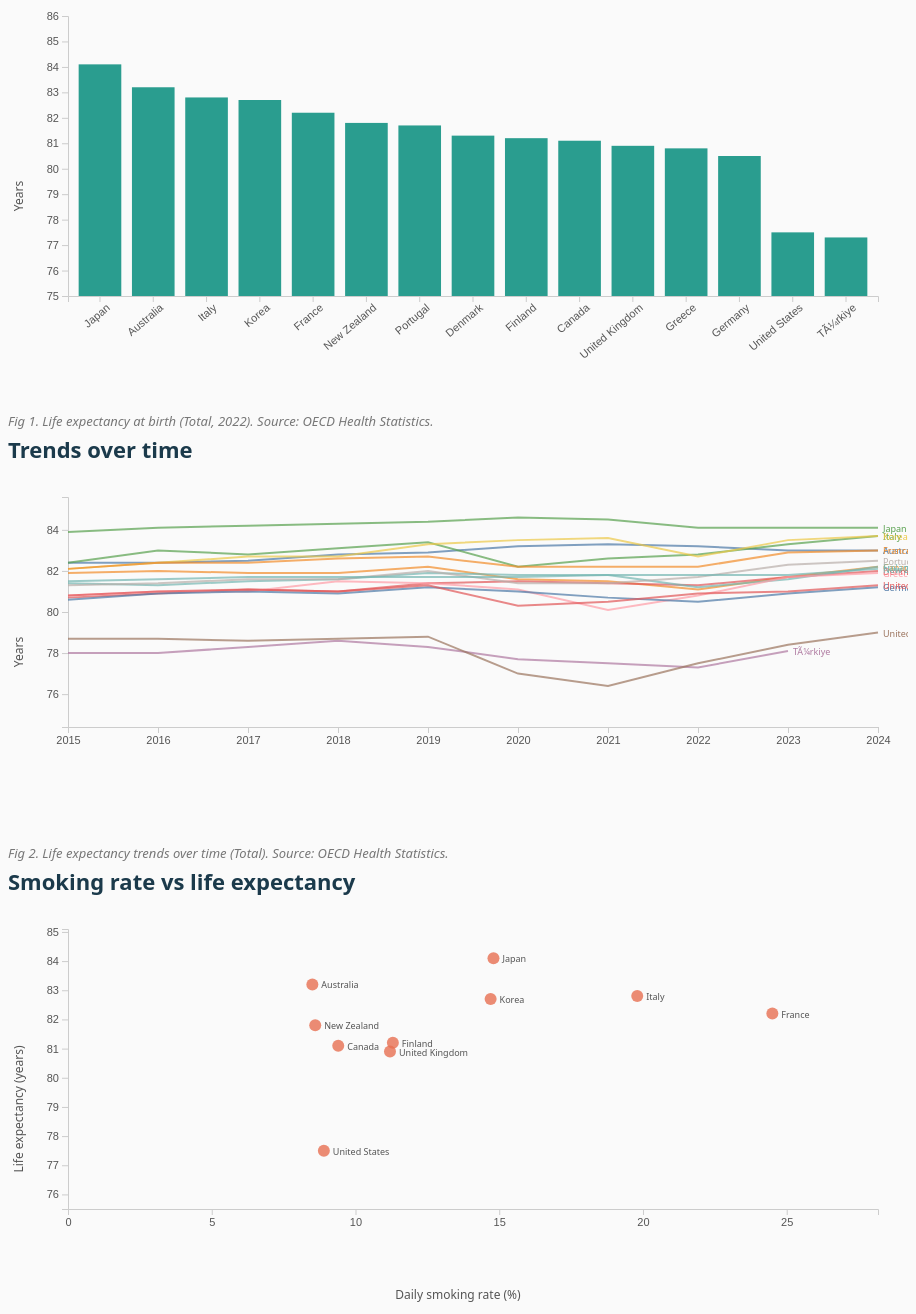
D3 v7 page, settled after 480 driven frames (8 s of simulated time); the page loaded 2 data file(s).


// ── js/life_expectancy.js
// COS30045 Data Visualisation - Life Expectancy Page
// Team 2E: Romina Atefi, Martin Ly, Kyle McAlister
// Bar chart + line chart, scatter plot linking both datasets

function init() {

    var w = 900;
    var h = 400;
    var padding = { top: 20, right: 30, bottom: 100, left: 60 };

    var currentYear = "2022";
    var currentSex = "Total";

    // Load BOTH datasets to combine them
    Promise.all([
        d3.csv("data/health_status.csv"),
        d3.csv("data/data.csv")
    ]).then(function(datasets) {

        var healthData = datasets[0];
        var riskData = datasets[1];

        healthData.forEach(function(d) { d.value = +d.value; });
        riskData.forEach(function(d) { d.value = +d.value; });

        // Life expectancy at birth
        var leData = healthData.filter(function(d) {
            return d.measure === "Life expectancy" && d.age === "0 years";
        });

        // Smoking data for scatter plot
        var smokingData = riskData.filter(function(d) {
            return d.measure === "Share of population who are daily smokers"
                && d.age === "15 years or over";
        });

        var years = [...new Set(leData.map(function(d) { return d.year; }))].sort();

        // Year buttons
        var yearDiv = d3.select("#yearButtons");
        years.forEach(function(y) {
            yearDiv.append("button")
                .text(y)
                .classed("active", y === currentYear)
                .on("click", function() {
                    currentYear = y;
                    d3.selectAll("#yearButtons button").classed("active", false);
                    d3.select(this).classed("active", true);
                    updateBarChart();
                    updateLineChart();
                    updateScatter();
                });
        });

        // Sex buttons
        d3.selectAll("#sexButtons button").on("click", function() {
            currentSex = d3.select(this).text();
            d3.selectAll("#sexButtons button").classed("active", false);
            d3.select(this).classed("active", true);
            updateBarChart();
            updateLineChart();
            updateScatter();
        });

        var tooltip = d3.select("body").append("div").attr("class", "tooltip");

        // ===== BAR CHART =====
        var svgBar = d3.select("#barChart").append("svg").attr("width", w).attr("height", h);
        var xScale = d3.scaleBand().range([padding.left, w - padding.right]).padding(0.2);
        var yScale = d3.scaleLinear().range([h - padding.bottom, padding.top]);
        var xAxisGroup = svgBar.append("g").attr("class", "axis")
            .attr("transform", "translate(0," + (h - padding.bottom) + ")");
        var yAxisGroup = svgBar.append("g").attr("class", "axis")
            .attr("transform", "translate(" + padding.left + ",0)");

        svgBar.append("text").attr("transform", "rotate(-90)")
            .attr("x", -(h / 2)).attr("y", 15).attr("text-anchor", "middle")
            .attr("font-size", "12px").attr("fill", "#555").text("Years");

        var barCaption = d3.select("#barCaption");

        function updateBarChart() {
            var filtered = leData.filter(function(d) {
                return d.year === currentYear && d.sex === currentSex;
            });
            filtered.sort(function(a, b) { return b.value - a.value; });

            xScale.domain(filtered.map(function(d) { return d.country; }));
            var minVal = d3.min(filtered, function(d) { return d.value; });
            var maxVal = d3.max(filtered, function(d) { return d.value; });
            yScale.domain([Math.floor(minVal - 2), Math.ceil(maxVal + 1)]);

            xAxisGroup.transition().duration(500).call(d3.axisBottom(xScale))
                .selectAll("text").attr("transform", "rotate(-40)").style("text-anchor", "end");
            yAxisGroup.transition().duration(500).call(d3.axisLeft(yScale).ticks(8));

            var bars = svgBar.selectAll("rect").data(filtered, function(d) { return d.country; });
            bars.exit().transition().duration(300).attr("height", 0).attr("y", h - padding.bottom).remove();

            bars.enter().append("rect")
                .attr("x", function(d) { return xScale(d.country); })
                .attr("y", h - padding.bottom).attr("width", xScale.bandwidth()).attr("height", 0)
                .attr("fill", "#2a9d8f")
                .on("mouseover", function(event, d) {
                    tooltip.style("opacity", 1)
                        .html("<strong>" + d.country + "</strong><br>" + d.value + " years")
                        .style("left", (event.pageX + 10) + "px")
                        .style("top", (event.pageY - 30) + "px");
                    d3.select(this).attr("fill", "#1a6b60");
                })
                .on("mouseout", function() {
                    tooltip.style("opacity", 0);
                    d3.select(this).attr("fill", "#2a9d8f");
                })
                .merge(bars).transition().duration(500)
                .attr("x", function(d) { return xScale(d.country); })
                .attr("y", function(d) { return yScale(d.value); })
                .attr("width", xScale.bandwidth())
                .attr("height", function(d) { return h - padding.bottom - yScale(d.value); });

            barCaption.text("Fig 1. Life expectancy at birth (" + currentSex + ", " + currentYear + "). Source: OECD Health Statistics.");
        }

        // ===== LINE CHART =====
        var hLine = 350;
        var svgLine = d3.select("#lineChart").append("svg").attr("width", w).attr("height", hLine);
        var colorScale = d3.scaleOrdinal(d3.schemeTableau10);

        var xTimeScale = d3.scaleLinear().range([padding.left, w - padding.right]);
        var yLineScale = d3.scaleLinear().range([hLine - padding.bottom, padding.top]);

        var xLineAxis = svgLine.append("g").attr("class", "axis")
            .attr("transform", "translate(0," + (hLine - padding.bottom) + ")");
        var yLineAxis = svgLine.append("g").attr("class", "axis")
            .attr("transform", "translate(" + padding.left + ",0)");

        svgLine.append("text").attr("transform", "rotate(-90)")
            .attr("x", -(hLine / 2)).attr("y", 15).attr("text-anchor", "middle")
            .attr("font-size", "12px").attr("fill", "#555").text("Years");

        var line = d3.line()
            .x(function(d) { return xTimeScale(+d.year); })
            .y(function(d) { return yLineScale(d.value); });

        var lineCaption = d3.select("#lineCaption");

        function updateLineChart() {
            var lineData = leData.filter(function(d) { return d.sex === currentSex; });
            var grouped = d3.groups(lineData, function(d) { return d.country; });
            grouped.forEach(function(g) { g[1].sort(function(a, b) { return +a.year - +b.year; }); });

            var allYears = lineData.map(function(d) { return +d.year; });
            xTimeScale.domain([d3.min(allYears), d3.max(allYears)]);
            yLineScale.domain([d3.min(lineData, function(d) { return d.value; }) - 2,
                               d3.max(lineData, function(d) { return d.value; }) + 1]);

            xLineAxis.transition().duration(500)
                .call(d3.axisBottom(xTimeScale).tickFormat(d3.format("d")).ticks(years.length));
            yLineAxis.transition().duration(500).call(d3.axisLeft(yLineScale).ticks(6));

            svgLine.selectAll(".country-line").remove();
            svgLine.selectAll(".country-label").remove();

            grouped.forEach(function(g) {
                svgLine.append("path").datum(g[1]).attr("class", "country-line")
                    .attr("fill", "none").attr("stroke", colorScale(g[0]))
                    .attr("stroke-width", 2).attr("d", line).attr("opacity", 0.7);

                var last = g[1][g[1].length - 1];
                if (last) {
                    svgLine.append("text").attr("class", "country-label")
                        .attr("x", xTimeScale(+last.year) + 5)
                        .attr("y", yLineScale(last.value) + 4)
                        .attr("font-size", "9px").attr("fill", colorScale(g[0])).text(g[0]);
                }
            });

            lineCaption.text("Fig 2. Life expectancy trends over time (" + currentSex + "). Source: OECD Health Statistics.");
        }

        // ===== SCATTER PLOT: Smoking vs Life Expectancy (combining both datasets) =====
        var hScatter = 400;
        var svgScatter = d3.select("#scatterChart").append("svg").attr("width", w).attr("height", hScatter);

        var xScatter = d3.scaleLinear().range([padding.left, w - padding.right]);
        var yScatter = d3.scaleLinear().range([hScatter - padding.bottom, padding.top]);

        var xScatterAxis = svgScatter.append("g").attr("class", "axis")
            .attr("transform", "translate(0," + (hScatter - padding.bottom) + ")");
        var yScatterAxis = svgScatter.append("g").attr("class", "axis")
            .attr("transform", "translate(" + padding.left + ",0)");

        svgScatter.append("text")
            .attr("x", w / 2).attr("y", hScatter - 10)
            .attr("text-anchor", "middle").attr("font-size", "12px").attr("fill", "#555")
            .text("Daily smoking rate (%)");

        svgScatter.append("text").attr("transform", "rotate(-90)")
            .attr("x", -(hScatter / 2)).attr("y", 15).attr("text-anchor", "middle")
            .attr("font-size", "12px").attr("fill", "#555")
            .text("Life expectancy (years)");

        var scatterCaption = d3.select("#scatterCaption");

        function updateScatter() {
            // Merge smoking and life expectancy by country, year, sex
            var leFiltered = leData.filter(function(d) {
                return d.year === currentYear && d.sex === currentSex;
            });
            var smokingFiltered = smokingData.filter(function(d) {
                return d.year === currentYear && d.sex === currentSex;
            });

            var merged = [];
            leFiltered.forEach(function(le) {
                var smoking = smokingFiltered.find(function(s) { return s.country === le.country; });
                if (smoking) {
                    merged.push({
                        country: le.country,
                        lifeExp: le.value,
                        smokingRate: smoking.value
                    });
                }
            });

            xScatter.domain([0, d3.max(merged, function(d) { return d.smokingRate; }) * 1.15]);
            yScatter.domain([d3.min(merged, function(d) { return d.lifeExp; }) - 2,
                             d3.max(merged, function(d) { return d.lifeExp; }) + 1]);

            xScatterAxis.transition().duration(500).call(d3.axisBottom(xScatter).ticks(8));
            yScatterAxis.transition().duration(500).call(d3.axisLeft(yScatter).ticks(8));

            // Remove old dots and labels
            svgScatter.selectAll("circle").remove();
            svgScatter.selectAll(".scatter-label").remove();

            svgScatter.selectAll("circle")
                .data(merged)
                .enter()
                .append("circle")
                .attr("cx", function(d) { return xScatter(d.smokingRate); })
                .attr("cy", function(d) { return yScatter(d.lifeExp); })
                .attr("r", 6)
                .attr("fill", "#e76f51")
                .attr("opacity", 0.8)
                .on("mouseover", function(event, d) {
                    tooltip.style("opacity", 1)
                        .html("<strong>" + d.country + "</strong><br>Smoking: " + d.smokingRate + "%<br>Life exp: " + d.lifeExp + " years")
                        .style("left", (event.pageX + 10) + "px")
                        .style("top", (event.pageY - 30) + "px");
                    d3.select(this).attr("r", 9).attr("fill", "#c0392b");
                })
                .on("mouseout", function() {
                    tooltip.style("opacity", 0);
                    d3.select(this).attr("r", 6).attr("fill", "#e76f51");
                });

            // Country labels next to dots
            svgScatter.selectAll(".scatter-label")
                .data(merged)
                .enter()
                .append("text")
                .attr("class", "scatter-label")
                .attr("x", function(d) { return xScatter(d.smokingRate) + 9; })
                .attr("y", function(d) { return yScatter(d.lifeExp) + 4; })
                .attr("font-size", "9px")
                .attr("fill", "#555")
                .text(function(d) { return d.country; });

            scatterCaption.text("Fig 3. Smoking rate vs life expectancy (" + currentSex + ", " + currentYear + "). Sources: OECD Risk Factors & Health Status.");
        }

        updateBarChart();
        updateLineChart();
        updateScatter();
    });
}

window.onload = init;


### data: data/health_status.csv
country, measure, age, sex, year, value, status
Australia, Life expectancy, 0 years, Male, 2015, 80.4, 
Australia, Life expectancy, 0 years, Male, 2016, 80.4, 
Australia, Life expectancy, 0 years, Male, 2017, 80.5, 
Australia, Life expectancy, 0 years, Male, 2018, 80.7, 
Australia, Life expectancy, 0 years, Male, 2019, 80.9, 
Australia, Life expectancy, 0 years, Male, 2020, 81.2, 
Australia, Life expectancy, 0 years, Male, 2021, 81.3, 
Australia, Life expectancy, 0 years, Male, 2022, 81.2, 
Australia, Life expectancy, 0 years, Male, 2023, 81.1, 
Australia, Life expectancy, 0 years, Male, 2024, 81.1, 
France, Life expectancy, 0 years, Male, 2015, 79, 
France, Life expectancy, 0 years, Male, 2016, 79.3, 
France, Life expectancy, 0 years, Male, 2017, 79.4, 
France, Life expectancy, 0 years, Male, 2018, 79.5, 
France, Life expectancy, 0 years, Male, 2019, 79.7, 
France, Life expectancy, 0 years, Male, 2020, 79.1, 
France, Life expectancy, 0 years, Male, 2021, 79.2, 
France, Life expectancy, 0 years, Male, 2022, 79.3, 
France, Life expectancy, 0 years, Male, 2023, 80, 
France, Life expectancy, 0 years, Male, 2024, 80.2, 
Germany, Life expectancy, 0 years, Male, 2015, 78.1, 
Germany, Life expectancy, 0 years, Male, 2016, 78.4, 
Germany, Life expectancy, 0 years, Male, 2017, 78.6, 
Germany, Life expectancy, 0 years, Male, 2018, 78.5, 
Germany, Life expectancy, 0 years, Male, 2019, 78.8, 
Germany, Life expectancy, 0 years, Male, 2020, 78.6, 
Germany, Life expectancy, 0 years, Male, 2021, 78.2, 
Germany, Life expectancy, 0 years, Male, 2022, 78.1, 
Germany, Life expectancy, 0 years, Male, 2023, 78.5, 
Germany, Life expectancy, 0 years, Male, 2024, 78.9, 
Japan, Life expectancy, 0 years, Male, 2015, 80.8, 
Japan, Life expectancy, 0 years, Male, 2016, 81, 
Japan, Life expectancy, 0 years, Male, 2017, 81.1, 
Japan, Life expectancy, 0 years, Male, 2018, 81.3, 
Japan, Life expectancy, 0 years, Male, 2019, 81.4, 
Japan, Life expectancy, 0 years, Male, 2020, 81.6, 
Japan, Life expectancy, 0 years, Male, 2021, 81.5, 
Japan, Life expectancy, 0 years, Male, 2022, 81.1, 
Japan, Life expectancy, 0 years, Male, 2023, 81.1, 
Japan, Life expectancy, 0 years, Male, 2024, 81.1, 
Portugal, Life expectancy, 0 years, Male, 2015, 78.2, 
Portugal, Life expectancy, 0 years, Male, 2016, 78.2, 
Portugal, Life expectancy, 0 years, Male, 2017, 78.5, 
Portugal, Life expectancy, 0 years, Male, 2018, 78.5, 
Portugal, Life expectancy, 0 years, Male, 2019, 79, 
Portugal, Life expectancy, 0 years, Male, 2020, 78.4, 
Portugal, Life expectancy, 0 years, Male, 2021, 78.4, 
Portugal, Life expectancy, 0 years, Male, 2022, 78.8, 
Portugal, Life expectancy, 0 years, Male, 2023, 79.4, 
Portugal, Life expectancy, 0 years, Male, 2024, 79.7, 
United States, Life expectancy, 0 years, Male, 2015, 76.3, 
United States, Life expectancy, 0 years, Male, 2016, 76.2, 
United States, Life expectancy, 0 years, Male, 2017, 76.1, 
United States, Life expectancy, 0 years, Male, 2018, 76.2, 
United States, Life expectancy, 0 years, Male, 2019, 76.3, 
United States, Life expectancy, 0 years, Male, 2020, 74.2, 
United States, Life expectancy, 0 years, Male, 2021, 73.5, 
United States, Life expectancy, 0 years, Male, 2022, 74.8, 
United States, Life expectancy, 0 years, Male, 2023, 75.8, 
United States, Life expectancy, 0 years, Male, 2024, 76.5, 
... 4,060 more rows

### data: data/data.csv
country, measure, age, sex, year, value
Australia, Tobacco consumption, Total, Total, 2016, 13.4
Australia, Tobacco consumption, Total, Total, 2019, 12.9
Australia, Tobacco consumption, Total, Total, 2022, 13.1
Canada, Tobacco consumption, Total, Total, 2016, 14.7
Canada, Tobacco consumption, Total, Total, 2017, 14.4
Canada, Tobacco consumption, Total, Total, 2018, 14.2
Canada, Tobacco consumption, Total, Total, 2019, 14.5
Canada, Tobacco consumption, Total, Total, 2020, 14.1
Canada, Tobacco consumption, Total, Total, 2021, 13.9
Canada, Tobacco consumption, Total, Total, 2022, 13.4
Canada, Tobacco consumption, Total, Total, 2024, 13.3
Denmark, Tobacco consumption, Total, Total, 2017, 15.1
France, Tobacco consumption, Total, Total, 2017, 13.3
France, Tobacco consumption, Total, Total, 2024, 12.8
Germany, Tobacco consumption, Total, Total, 2017, 15.2
Germany, Tobacco consumption, Total, Total, 2020, 15.4
Germany, Tobacco consumption, Total, Total, 2023, 15.5
Greece, Tobacco consumption, Total, Total, 2019, 17
Italy, Tobacco consumption, Total, Total, 2015, 11.6
Italy, Tobacco consumption, Total, Total, 2016, 11.6
Italy, Tobacco consumption, Total, Total, 2017, 11.5
Italy, Tobacco consumption, Total, Total, 2018, 11.1
Italy, Tobacco consumption, Total, Total, 2019, 11.1
Italy, Tobacco consumption, Total, Total, 2020, 10.9
Italy, Tobacco consumption, Total, Total, 2021, 11
Italy, Tobacco consumption, Total, Total, 2022, 11
Italy, Tobacco consumption, Total, Total, 2023, 11
Italy, Tobacco consumption, Total, Total, 2024, 10.9
Japan, Tobacco consumption, Total, Total, 2015, 15.5
Japan, Tobacco consumption, Total, Total, 2017, 15.5
Japan, Tobacco consumption, Total, Total, 2018, 14.9
Japan, Tobacco consumption, Total, Total, 2019, 15.5
Japan, Tobacco consumption, Total, Total, 2022, 14.4
Korea, Tobacco consumption, Total, Total, 2015, 13.6
Korea, Tobacco consumption, Total, Total, 2016, 14.6
Korea, Tobacco consumption, Total, Total, 2017, 14.9
Korea, Tobacco consumption, Total, Total, 2018, 13.2
Korea, Tobacco consumption, Total, Total, 2019, 12.6
Korea, Tobacco consumption, Total, Total, 2020, 12.5
Korea, Tobacco consumption, Total, Total, 2021, 13
Korea, Tobacco consumption, Total, Total, 2022, 13
Korea, Tobacco consumption, Total, Total, 2023, 12.8
Korea, Tobacco consumption, Total, Total, 2024, 12.8
New Zealand, Tobacco consumption, Total, Total, 2015, 10.6
New Zealand, Tobacco consumption, Total, Total, 2016, 10.3
New Zealand, Tobacco consumption, Total, Total, 2017, 10.3
New Zealand, Tobacco consumption, Total, Total, 2018, 10
New Zealand, Tobacco consumption, Total, Total, 2019, 10
New Zealand, Tobacco consumption, Total, Total, 2020, 9.4
New Zealand, Tobacco consumption, Total, Total, 2021, 9.9
New Zealand, Tobacco consumption, Total, Total, 2022, 9.9
New Zealand, Tobacco consumption, Total, Total, 2023, 9.3
New Zealand, Tobacco consumption, Total, Total, 2024, 9.3
New Zealand, Tobacco consumption, Total, Total, 2025, 9.3
Türkiye, Tobacco consumption, Total, Total, 2016, 17.3
Türkiye, Tobacco consumption, Total, Total, 2019, 17.1
Türkiye, Tobacco consumption, Total, Total, 2022, 17.8
Türkiye, Tobacco consumption, Total, Total, 2025, 18.5
United Kingdom, Tobacco consumption, Total, Total, 2015, 10
United Kingdom, Tobacco consumption, Total, Total, 2016, 10
... 1,714 more rows